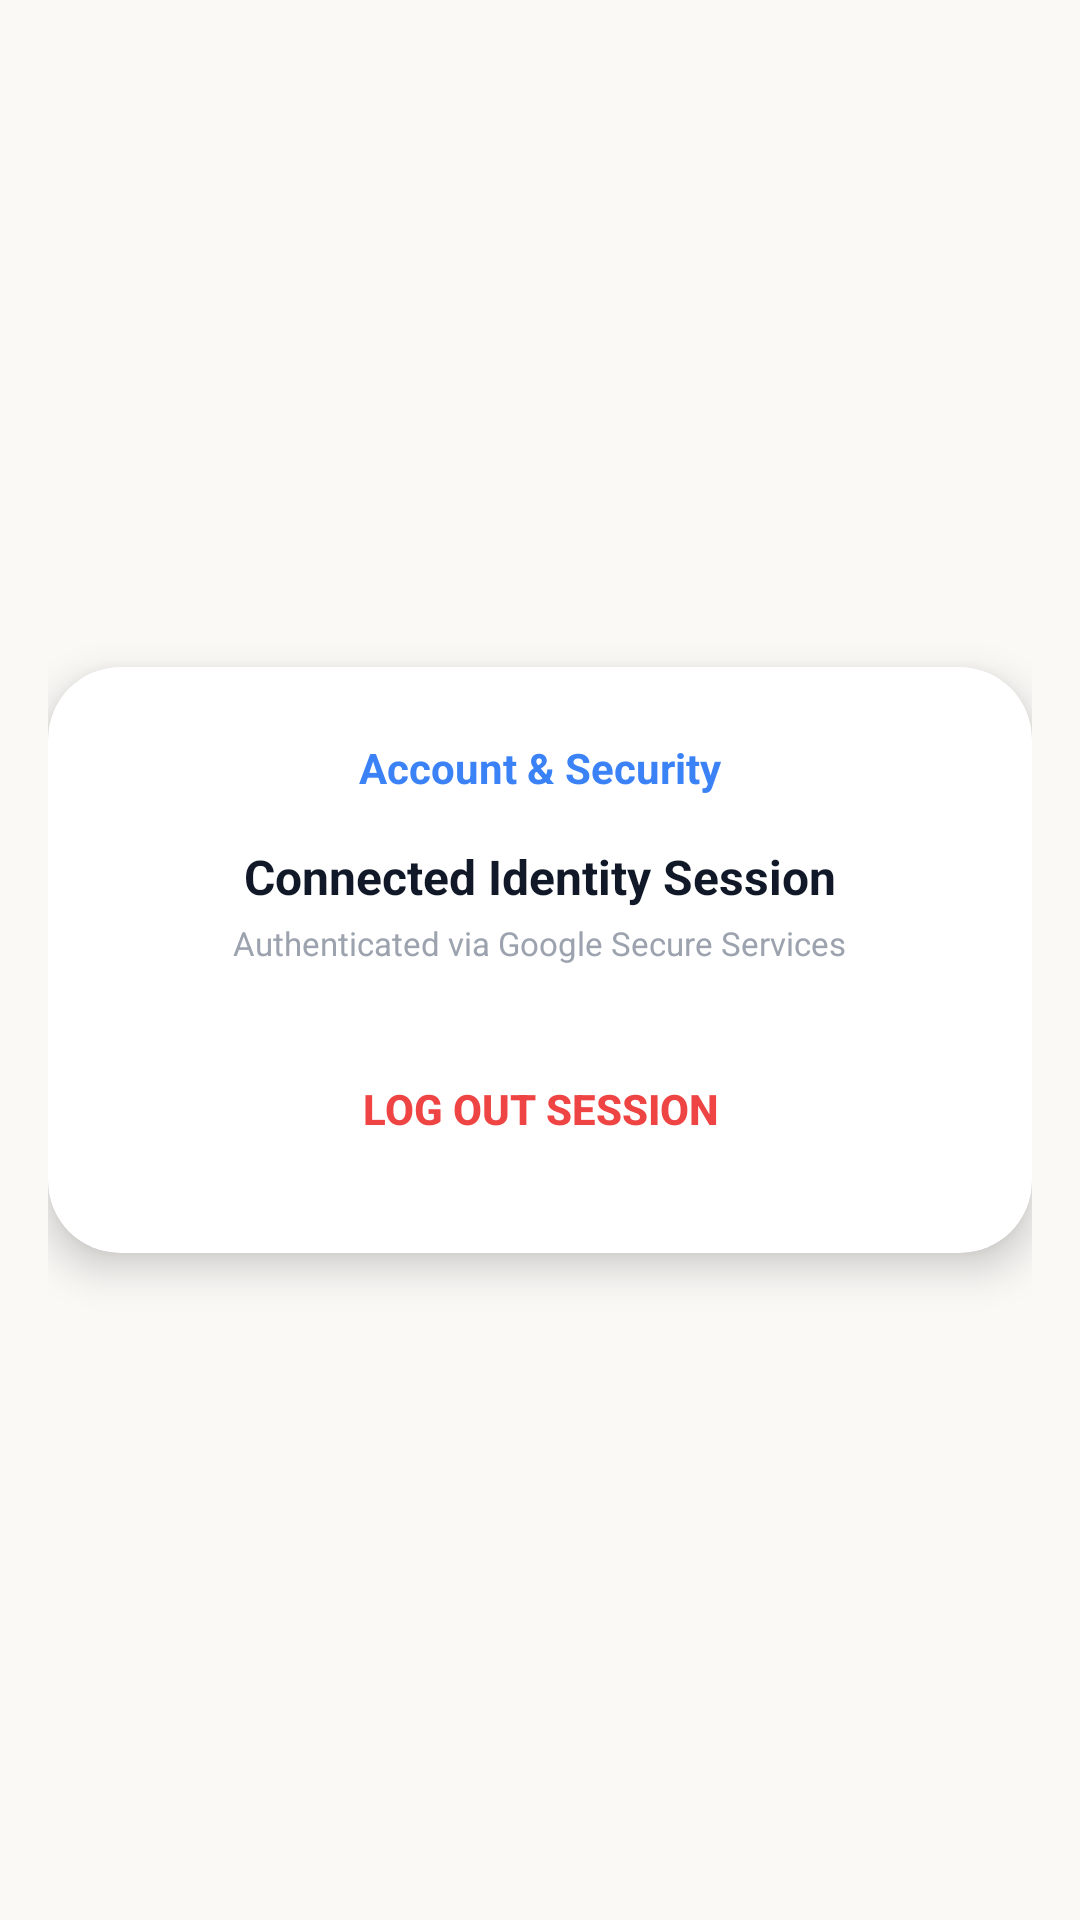

Write the Android layout XML for this screen, with the resource values it uses.
<!-- AndroidManifest.xml: application theme AppTheme -->
<!-- res/layout/fragment_account.xml -->
<?xml version="1.0" encoding="utf-8"?>
<LinearLayout xmlns:android="http://schemas.android.com/apk/res/android"
    xmlns:app="http://schemas.android.com/apk/res-auto"
    android:layout_width="match_parent"
    android:layout_height="match_parent"
    android:orientation="vertical"
    android:padding="16dp"
    android:background="#FAF9F6"
    android:gravity="center">

    <android.support.v7.widget.CardView
        android:layout_width="match_parent"
        android:layout_height="wrap_content"
        app:cardCornerRadius="24dp"
        app:cardElevation="8dp"
        app:cardBackgroundColor="#FFFFFF">

        <LinearLayout
            android:layout_width="match_parent"
            android:layout_height="wrap_content"
            android:orientation="vertical"
            android:padding="24dp"
            android:gravity="center">

            <TextView
                android:layout_width="wrap_content"
                android:layout_height="wrap_content"
                android:text="Account &amp; Security"
                android:textColor="#3B82F6"
                android:textStyle="bold"
                android:textSize="14sp"
                android:layout_marginBottom="16dp"/>

            <TextView
                android:layout_width="wrap_content"
                android:layout_height="wrap_content"
                android:text="Connected Identity Session"
                android:textColor="#111827"
                android:textSize="16sp"
                android:textStyle="bold"
                android:layout_marginBottom="4dp"/>

            <TextView
                android:layout_width="wrap_content"
                android:layout_height="wrap_content"
                android:text="Authenticated via Google Secure Services"
                android:textColor="#9CA3AF"
                android:textSize="11sp"
                android:layout_marginBottom="24dp"/>

            
            <Button
                android:id="@+id/btn_profile_signout"
                android:layout_width="match_parent"
                android:layout_height="48dp"
                android:text="Log Out Session"
                android:textColor="#EF4444"
                android:textStyle="bold"
                android:background="@android:color/transparent" />
        </LinearLayout>
    </android.support.v7.widget.CardView>
</LinearLayout>
<!-- resources referenced by this layout -->
<resources>
  <style name="AppTheme" parent="Theme.AppCompat.Light.NoActionBar">
          
          <item name="colorPrimary">#4F46E5</item>
          <item name="colorPrimaryDark">#4338CA</item>
          <item name="colorAccent">#6366F1</item>
      </style>
</resources>
